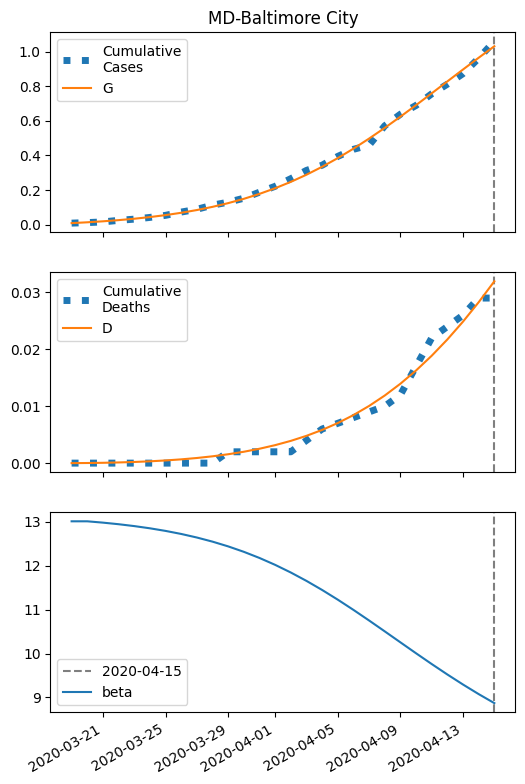

Values plotted in this chart, from the file beside it:
series, 2020-03-19, 2020-03-20, 2020-03-21, 2020-03-22, 2020-03-23, 2020-03-24, 2020-03-25, 2020-03-26, 2020-03-27, 2020-03-28, 2020-03-29, 2020-03-30, 2020-03-31, 2020-04-01, 2020-04-02, 2020-04-03, 2020-04-04, 2020-04-05, 2020-04-06, 2020-04-07, 2020-04-08, 2020-04-09, 2020-04-10
S, 27271, 27266, 27260, 27253, 27245, 27236, 27224, 27211, 27195, 27177, 27155, 27130, 27101, 27069, 27032, 26991, 26945, 26894, 26840, 26781, 26720, 26655, 26588
I, 8.0, 9.581, 11.46, 13.69, 16.32, 19.42, 23.05, 27.28, 32.17, 37.8, 44.2, 51.42, 59.47, 68.31, 77.88, 88.06, 98.68, 109.5, 120.2, 130.6, 140.3, 148.9, 156.3
IH, 1.6, 3.131, 4.912, 6.992, 9.428, 12.29, 15.64, 19.57, 24.18, 29.57, 35.86, 43.15, 51.57, 61.24, 72.25, 84.71, 98.67, 114.1, 131.1, 149.5, 169.2, 189.9, 211.5
IN, 1.6, 3.084, 4.776, 6.721, 8.971, 11.58, 14.63, 18.17, 22.31, 27.12, 32.71, 39.17, 46.61, 55.12, 64.78, 75.65, 87.76, 101.1, 115.7, 131.3, 147.9, 165.2, 183
D, 0.01, 0.02959, 0.06794, 0.1281, 0.2137, 0.3292, 0.4796, 0.6711, 0.9108, 1.207, 1.569, 2.008, 2.537, 3.168, 3.918, 4.803, 5.84, 7.049, 8.446, 10.05, 11.88, 13.95, 16.28
R, 0.0, 0.1657, 0.4866, 0.9856, 1.69, 2.634, 3.855, 5.402, 7.327, 9.696, 12.58, 16.07, 20.25, 25.23, 31.13, 38.07, 46.19, 55.61, 66.49, 78.95, 93.12, 109.1, 127
G, 8.0, 12.78, 18.49, 25.31, 33.41, 43.04, 54.44, 67.88, 83.69, 102.2, 123.7, 148.6, 177.2, 209.9, 246.8, 288.1, 333.9, 384.2, 438.7, 497.2, 559.1, 623.9, 690.8
H, 13641, 13641, 13641, 13641, 13641, 13641, 13641, 13641, 13641, 13641, 13641, 13641, 13641, 13641, 13641, 13641, 13641, 13641, 13641, 13641, 13641, 13641, 13641
beta, 13.01, 13.01, 12.98, 12.94, 12.9, 12.85, 12.79, 12.72, 12.64, 12.54, 12.44, 12.31, 12.17, 12.02, 11.84, 11.65, 11.45, 11.22, 10.99, 10.75, 10.5, 10.25, 10.01
